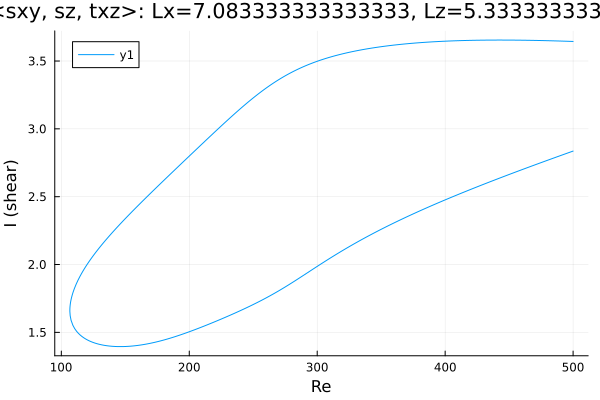

The data file committed next to this chart (first rows):
Re, shear
500.0, 3.644
499.7, 3.644
498.3, 3.645
496.9, 3.645
495.5, 3.645
494.1, 3.646
492.7, 3.646
491.2, 3.647
489.8, 3.647
488.4, 3.648
487, 3.648
485.6, 3.648
484.2, 3.649
482.8, 3.649
481.3, 3.649
479.9, 3.65
478.5, 3.65
477.1, 3.65
475.7, 3.651
474.3, 3.651
472.9, 3.651
471.4, 3.652
470, 3.652
468.6, 3.652
467.2, 3.652
465.8, 3.652
464.4, 3.653
463, 3.653
461.5, 3.653
460.1, 3.653
458.7, 3.653
457.3, 3.654
455.9, 3.654
454.5, 3.654
453.1, 3.654
451.6, 3.654
450.2, 3.654
448.8, 3.654
447.4, 3.654
446, 3.654
444.6, 3.654
443.2, 3.654
441.7, 3.654
440.3, 3.654
438.9, 3.654
437.5, 3.654
436.1, 3.654
434.7, 3.654
433.3, 3.654
431.8, 3.654
430.4, 3.654
429, 3.654
427.6, 3.653
426.2, 3.653
424.8, 3.653
423.4, 3.653
421.9, 3.653
420.5, 3.652
419.1, 3.652
417.7, 3.652
... 561 more rows
